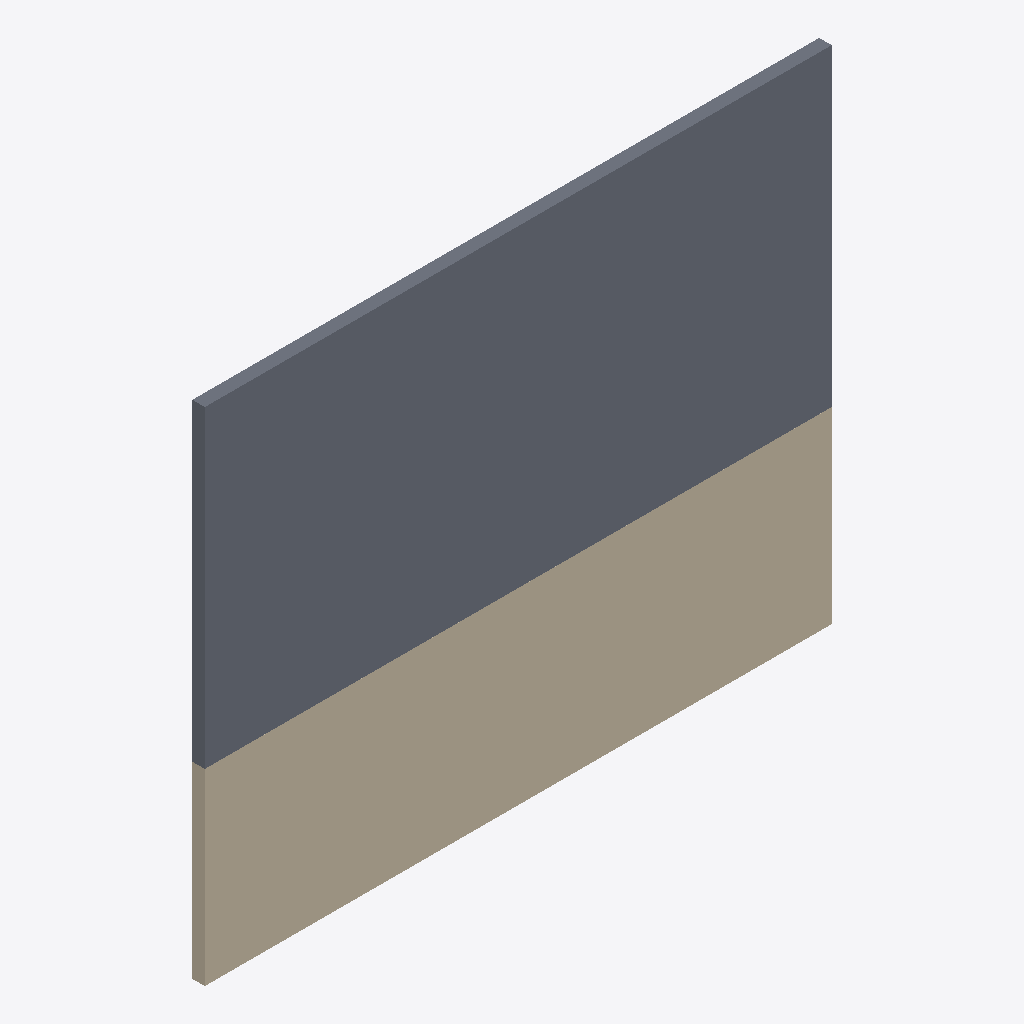
Isometric view of an IFC building model (IFC-SPF (STEP), schema IFC4, length unit millimetre), seen from the south-west, elements coloured by IFC class: 1 slab (grey), 1 wall (beige).
Extent 10.0 m × 0.2 m × 8.0 m (x, y, z). Storeys (2): Ground Floor at 0.00 m; Roof Level at 0.00 m. Elements (2): 1 IfcSlab, 1 IfcWall.

HEADER;
FILE_DESCRIPTION(('ViewDefinition[DesignTransferView]'),'2;1');
FILE_NAME('/dev/null','2026-04-18T16:06:55+03:00',(''),(''),'IfcOpenShell 0.8.4.post1','IfcOpenShell 0.8.4.post1','Nobody');
FILE_SCHEMA(('IFC4'));
ENDSEC;
DATA;
#1=IFCPROJECT('0v_Syq8yf5juI0tzw_DR7C',$,'Roof Types Building',$,$,$,$,(#10),#5);
#12=IFCSITE('0uow0Y68f4DuX4D_vUjleV',$,'Site',$,$,$,$,$,$,$,$,$,$,$);
#14=IFCBUILDING('0_vEiMKnDExgXF6E9IkuIc',$,'Roof Types Building',$,$,$,$,$,$,$,$,$);
#16=IFCBUILDINGSTOREY('0sluApC1n6Wg99xFspkIH8',$,'Ground Floor',$,$,$,$,$,$,0.0);
#17=IFCBUILDINGSTOREY('1mkYnP$kD2IgwN9TGbNSzI',$,'Roof Level',$,$,$,$,$,$,3.0);
#46=IFCSLAB('19zWTfMC19AxJGvr38MDMw',$,'GF-Slab',$,$,$,#57,$,$);
#19=IFCWALL('0m8WzgVQT7BRyOlvrZzFSj',$,'GF-Wall 1',$,$,$,#31,$,$);
ENDSEC;
